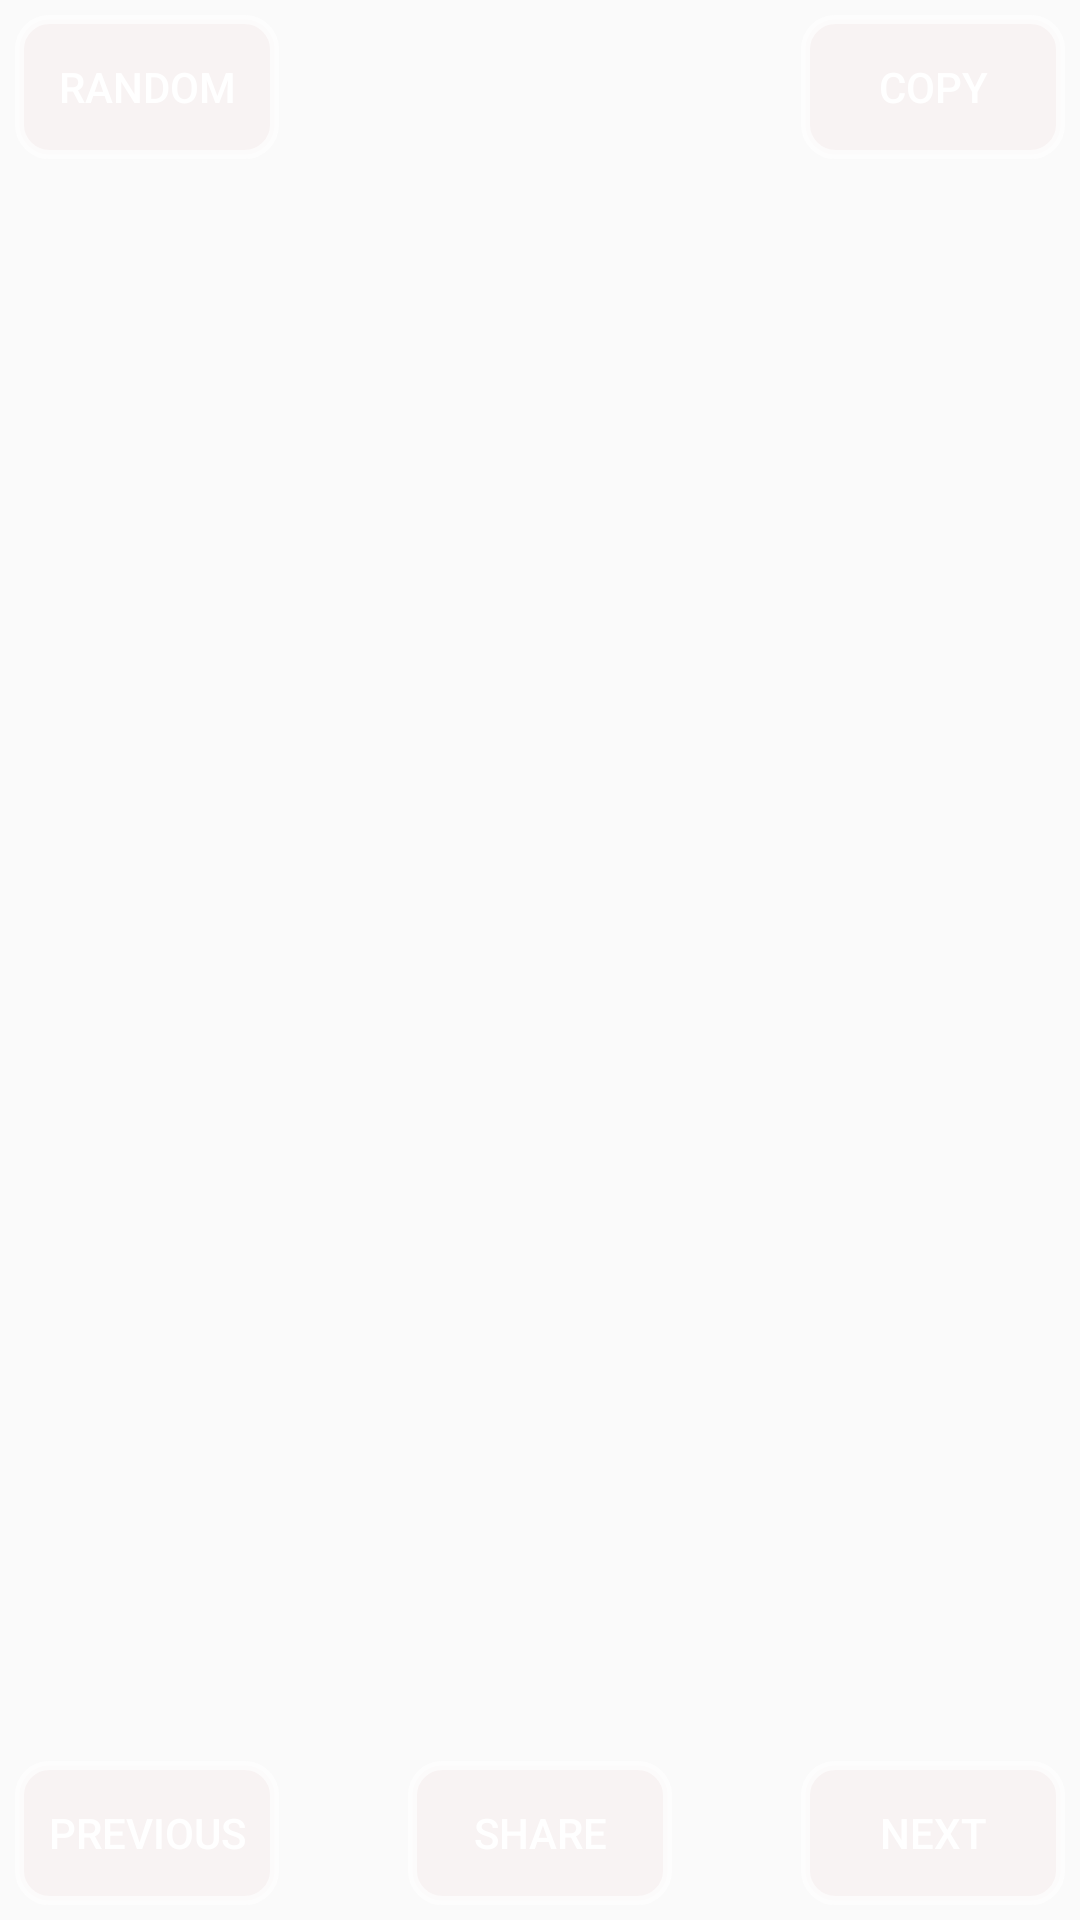

Reconstruct the res/layout file that produces this screen, plus the resources it refers to.
<!-- AndroidManifest.xml: activity theme AppTheme -->
<!-- res/layout/activity_show.xml -->
<?xml version="1.0" encoding="utf-8"?>
<RelativeLayout android:layout_width="fill_parent"
    android:layout_height="fill_parent"
    android:background="@drawable/bg_one"
    android:id="@+id/main_layout"
    android:padding="5dp"
    android:orientation="horizontal"
    xmlns:android="http://schemas.android.com/apk/res/android" >


    <Button
        android:textColor="#fff"
        android:layout_width="wrap_content"
        android:layout_height="wrap_content"
        android:text="SHARE"
        android:id="@+id/btn_share"
        android:background="@drawable/round_btn"
        android:layout_alignParentBottom="true"
        android:layout_centerHorizontal="true" />
    <Button
        android:layout_width="wrap_content"
        android:layout_height="wrap_content"
        android:text="NEXT"
        android:textColor="#fff"
        android:id="@+id/btn_next"
        android:background="@drawable/round_btn"
        android:layout_alignParentBottom="true"
        android:layout_centerHorizontal="true"
        android:layout_alignParentRight="true"
        android:layout_alignParentTop="false" />
    <Button
        android:textColor="#fff"
        android:layout_width="wrap_content"
        android:layout_height="wrap_content"
        android:text="PREVIOUS"
        android:id="@+id/btn_previous"
        android:background="@drawable/round_btn"
        android:layout_alignParentBottom="true"
        android:layout_centerHorizontal="true"
        android:layout_alignParentLeft="true" />
    <Button
        android:textColor="#fff"
        android:layout_width="wrap_content"
        android:layout_height="wrap_content"
        android:text="COPY"
        android:id="@+id/btn_copy"
        android:background="@drawable/round_btn"
        android:layout_alignParentBottom="false"
        android:layout_centerHorizontal="true"
        android:layout_alignParentLeft="false"
        android:layout_alignParentTop="true"
        android:layout_alignParentRight="true" />

    <Button
        android:textColor="#fff"
        android:layout_width="wrap_content"
        android:layout_height="wrap_content"
        android:text="RANDOM"

        android:id="@+id/btn_random"
        android:background="@drawable/round_btn"
        android:layout_alignParentBottom="false"
        android:layout_centerHorizontal="true"
        android:layout_alignParentLeft="true"
        android:layout_alignParentTop="true"
        android:layout_alignParentRight="false" />
    <TextView
        android:layout_width="wrap_content"
        android:layout_height="wrap_content"
        android:textAppearance="?android:attr/textAppearanceSmall"
        android:text=" "
        android:id="@+id/tv_index"
        android:textColor="#ffffff"
        android:paddingTop="15dp"
        android:layout_alignParentTop="true"
        android:layout_centerHorizontal="true" />

    <android.support.v4.view.ViewPager
        xmlns:android="http://schemas.android.com/apk/res/android"
        android:id="@+id/pager"
        android:layout_width="match_parent"
        android:layout_height="match_parent" />

    <TextView

        android:layout_width="wrap_content"
        android:layout_height="wrap_content"
        android:textAppearance="?android:attr/textAppearanceLarge"
        android:text="KH Quotes App"
        android:id="@+id/labelApp"
        android:layout_alignParentEnd="true"
        android:visibility="invisible"
        android:textColor="#ffffff"
        android:layout_alignParentBottom="true" />

</RelativeLayout>
<!-- resources referenced by this layout -->
<resources>
  <!-- drawable round_btn (drawable) -->
  <?xml version="1.0" encoding="UTF-8"?>
  <shape xmlns:android="http://schemas.android.com/apk/res/android">
      <solid android:color="#21e7c1c1"/>
      <stroke android:width="3dip" android:color="#adffffff" />
      <corners android:radius="10dip"/>
      <padding android:left="0dip" android:top="0dip" android:right="0dip" android:bottom="0dip" />
  </shape>
  <style name="AppTheme" parent="Theme.AppCompat.Light.DarkActionBar">
          
          <item name="colorPrimary">@color/colorPrimary</item>
          <item name="colorPrimaryDark">@color/colorPrimaryDark</item>
          <item name="colorAccent">@color/colorAccent</item>
      </style>
  <color name="colorPrimary">#3F51B5</color>
  <color name="colorPrimaryDark">#303F9F</color>
  <color name="colorAccent">#FF4081</color>
</resources>
